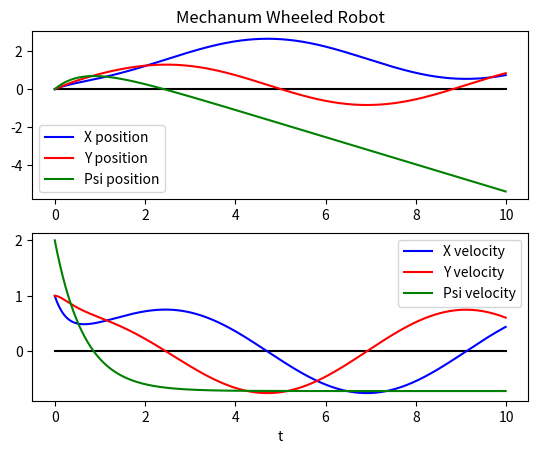
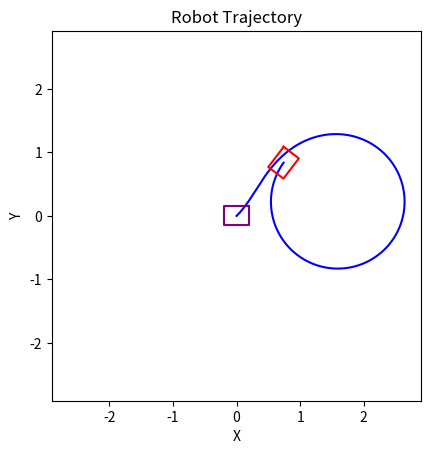

Write Python code to recreate these figures, in order.
#!/usr/bin/env python3
# -*- coding: utf-8 -*-
"""
Created on Mon Aug  8 17:22:58 2022

[redacted]
Model Predictive Control for a Mecanum-wheeled robot in Dynamical Environments
http://www.iri.upc.edu/files/academic/master_thesis/155-Master-thesis-document.pdf

[redacted]
"""
import numpy as np
import matplotlib.pyplot as plt

class Robot():
    def __init__(self,L=0.2,l=0.15,r=0.05,m=5,I_z=3,
                 I_w=[0.05,0.05,0.05,0.05],
                 S=None,d=None,alpha=None,
                 friction=0.1):
        self.L=L
        self.l=l
        self.r=r
        self.m=m
        self.I_z=I_z
        self.I_w = I_w
        self.S = S
        self.d = d
        self.alpha = alpha
        self.friction=friction
        
        self.M_r = np.diag([self.m,self.m,self.I_z])
        self.M_w = np.diag(self.I_w)
        
        if self.S==None:
            self.S = [self.L, self.L, -self.L, -self.L]
        if self.d==None:
            self.d = [self.l, -self.l, self.l, -self.l]
        if self.alpha==None:
            self.alpha = [0.25 * np.pi, -0.25 * np.pi, -0.25 * np.pi, 0.25 * np.pi]
        
        self.R = np.zeros((4,3))
        for i in range(4):
            self.R[i] = 1/self.r * np.array([1, -np.tan(self.alpha[i])**-1, -self.d[i]-self.S[i]*(np.tan(self.alpha[i])**-1)])
    
    def rotationmatrix(self,psi):
        return np.array([[np.cos(psi),-np.sin(psi),0],[np.sin(psi),np.cos(psi),0],[0,0,1]])

    def rotationmatrixdot(self,psi,psidot):
        return np.array([[-np.sin(psi),-np.cos(psi),0],[np.cos(psi),-np.sin(psi),0],[0,0,0]]) * psidot
    
    def H_analytic(self):
        return np.diag([self.m+self.I_w[0] * 4 * self.r**-2, self.m+self.I_w[0] * 4 * self.r**-2,self.I_z+ self.I_w[0] * 4 * (self.l+self.L)**2 * self.r**-2])
    
    def K_div_psidot_analytic(self):
        return np.matrix([[0,self.I_w[0] * 4 * self.r**-2 ,0],[-self.I_w[0] * 4 * self.r**-2,0,0],[0,0,0]])
    
    def time_integrate(self,q_r0, q_rdot0, Gamma, N, dt=1E-2):
        self.N = N
        self.dt = dt
        self.t = np.arange(0, self.N*self.dt, self.dt)
        self.q_r = np.zeros((self.N,3,1))
        self.q_rdot = np.zeros((self.N,3,1))
        self.q_r[0] = q_r0
        self.q_rdot[0] = q_rdot0
        
        for i in range(1,N):
            Rotation = self.rotationmatrix(self.q_r[i-1,2,0])
            Rotationdot = self.rotationmatrixdot(self.q_r[i-1,2,0],self.q_rdot[i-1,2,0])
            
            q_wdot = self.R @ Rotation.T @ self.q_rdot[i-1]
            
            self.H = self.M_r + Rotation @ self.R.T @ self.M_w @ self.R @ Rotation.T
            self.K = Rotation @ self.R.T @ self.M_w @ self.R @ Rotationdot.T
            self.F_a = Rotation @ self.R.T @ (Gamma[i-1] - q_wdot * self.friction)
            
            self.q_rddot = np.linalg.inv(self.H) @ (self.F_a - self.K @ self.q_rdot[i-1])
            self.q_rdot[i] = self.q_rdot[i-1] + self.q_rddot * self.dt
            self.q_r[i] = self.q_r[i-1] + self.q_rdot[i-1] * self.dt
        
    def simulate_odometry(self,d1=0.1,d2=-0.1,S3=-0.1,r_odo=0.05):
        self.d1 = d1
        self.d2 = d2
        self.S3 = S3
        self.r_odo = r_odo
        
        self.R_d = 1./self.r_odo * np.array([[1,0,-d1],[1,0,-d2],[0,1,S3]])
        self.q_d = np.zeros((self.N,3,1))
        
        for i in range(1,self.N):
            self.q_d[i] = self.q_d[i-1] + self.dt * (self.R_d @ (self.rotationmatrix(self.q_r[i-1,2,0]).T @ self.q_rdot[i-1]))
        
        
            
        
    
    def control_heading_to_torque(self, q_rddot_heading):
        return self.R @ q_rddot_heading
   
    def get_robot_outline(self, state):
        rotation = np.array([[np.cos(state[2]),-np.sin(state[2])],[np.sin(state[2]),np.cos(state[2])]])[:,:,0]
        pos = np.array([[state[0,0]],[state[1,0]]])
        output = np.zeros((5,2,1))
        output[0] = pos + rotation @ np.array([[self.L],[self.l]])
        output[1] = pos + rotation @ np.array([[self.L],[-self.l]])
        output[2] = pos + rotation @ np.array([[-self.L],[-self.l]])
        output[3] = pos + rotation @ np.array([[-self.L],[self.l]])
        output[4] = pos + rotation @ np.array([[self.L],[self.l]])
        return output
   
    def plot_evolution(self, fig=None, block=False):
        if fig==None:
            fig, (ax1, ax2) = plt.subplots(2)
        elif len(fig.axes) < 2:
            if len(fig.axes) > 0:
                fig.axes[0].remove()
            ax1 = fig.add_subplot(2,1,1)
            ax2 = fig.add_subplot(2,1,2)
        else:
            ax1 = fig.axes[0]
            ax2 = fig.axes[1]
        
        ax1.plot([0, np.max(self.t)],[0,0],'k')
        ax1.plot(self.t, self.q_r[:,0,0],'b', label='X position')
        ax1.plot(self.t, self.q_r[:,1,0],'r', label='Y position')
        ax1.plot(self.t, self.q_r[:,2,0],'g', label='Psi position')
        ax1.legend()
        ax1.title.set_text('Mechanum Wheeled Robot')
        
        ax2.plot([0, np.max(self.t)],[0,0],'k')
        ax2.plot(self.t, self.q_rdot[:,0,0],'b', label='X velocity')
        ax2.plot(self.t, self.q_rdot[:,1,0],'r', label='Y velocity')
        ax2.plot(self.t, self.q_rdot[:,2,0],'g', label='Psi velocity')
        ax2.legend()
        ax2.set_xlabel('t')
        plt.show(block=block)
    
    def plot_trajectory(self, fig=None, block=False, drawrobot = True):
        if fig==None:
            fig = plt.figure()
        else:
            plt.figure(fig.number)
        
        xPos = self.q_r[:,0,0]
        yPos = self.q_r[:,1,0]

        maxd = np.max(np.abs(np.array([xPos,yPos])))
        
        plt.xlim(-1.1*maxd,1.1 * maxd)
        plt.ylim(-1.1*maxd,1.1 * maxd)
        plt.plot(xPos,yPos,'b')
        plt.xlabel('X')
        plt.ylabel('Y')
        plt.title('Robot Trajectory')
        if drawrobot:
            plt.plot(self.get_robot_outline(self.q_r[0])[:,0],self.get_robot_outline(self.q_r[0])[:,1],"purple")
            plt.plot(self.get_robot_outline(self.q_r[-1])[:,0],self.get_robot_outline(self.q_r[-1])[:,1],"red")
        plt.gca().set_aspect('equal')
        plt.show(block=block)

if __name__ == "__main__":
    robot = Robot()
    
    N = int(1E3)
    Gamma = np.zeros((N,4,1))
    Gamma[:,0,0] = 2
    Gamma[:,1,0] = 1
    Gamma[:,2,0] = 2
    Gamma[:,3,0] = 1
    q_r0 = np.array([[0],[0],[0]])
    q_rdot0 = np.array([[1],[1],[2]])
    
    fig1, axis = plt.subplots(2)
    fig2=plt.figure()
    
    robot.time_integrate(q_r0, q_rdot0, Gamma, N)
    robot.plot_evolution(fig=fig1)
    robot.plot_trajectory(fig=fig2)